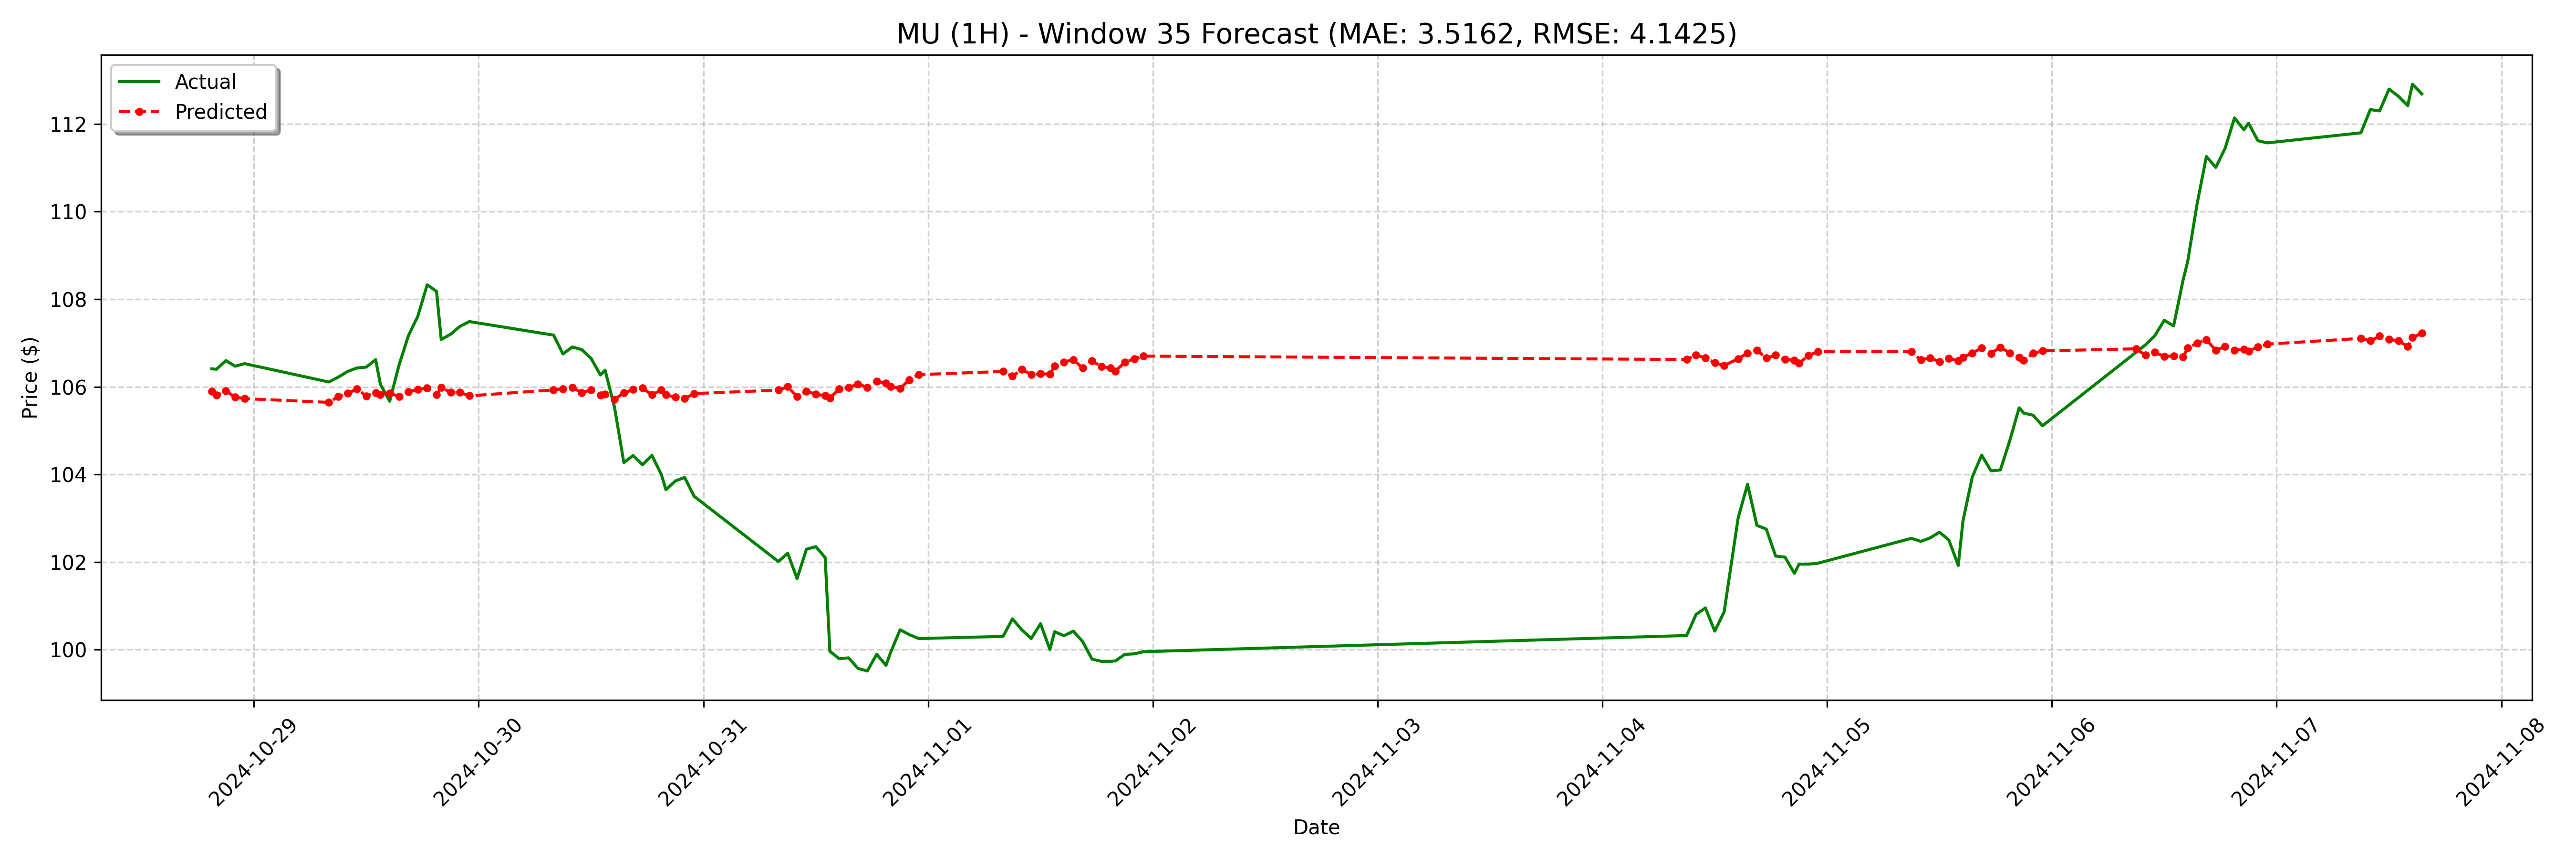

Data behind this chart, as committed beside it:
date, actual, forecast
2024-10-28 19:30:00, 106.4, 105.9
2024-10-28 20:00:00, 106.4, 105.8
2024-10-28 21:00:00, 106.6, 105.9
2024-10-28 22:00:00, 106.5, 105.8
2024-10-28 23:00:00, 106.5, 105.7
2024-10-29 08:00:00, 106.1, 105.6
2024-10-29 09:00:00, 106.2, 105.8
2024-10-29 10:00:00, 106.3, 105.9
2024-10-29 11:00:00, 106.4, 106
2024-10-29 12:00:00, 106.5, 105.8
2024-10-29 13:00:00, 106.6, 105.9
2024-10-29 13:30:00, 106.1, 105.8
2024-10-29 14:30:00, 105.7, 105.9
2024-10-29 15:30:00, 106.5, 105.8
2024-10-29 16:30:00, 107.2, 105.9
2024-10-29 17:30:00, 107.6, 105.9
2024-10-29 18:30:00, 108.3, 106
2024-10-29 19:30:00, 108.2, 105.8
2024-10-29 20:00:00, 107.1, 106
2024-10-29 21:00:00, 107.2, 105.9
2024-10-29 22:00:00, 107.4, 105.9
2024-10-29 23:00:00, 107.5, 105.8
2024-10-30 08:00:00, 107.2, 105.9
2024-10-30 09:00:00, 106.8, 106
2024-10-30 10:00:00, 106.9, 106
2024-10-30 11:00:00, 106.8, 105.9
2024-10-30 12:00:00, 106.7, 105.9
2024-10-30 13:00:00, 106.3, 105.8
2024-10-30 13:30:00, 106.4, 105.8
2024-10-30 14:30:00, 105.5, 105.7
2024-10-30 15:30:00, 104.3, 105.9
2024-10-30 16:30:00, 104.4, 105.9
2024-10-30 17:30:00, 104.2, 106
2024-10-30 18:30:00, 104.4, 105.8
2024-10-30 19:30:00, 104.0, 105.9
2024-10-30 20:00:00, 103.7, 105.8
2024-10-30 21:00:00, 103.8, 105.8
2024-10-30 22:00:00, 103.9, 105.7
2024-10-30 23:00:00, 103.5, 105.8
2024-10-31 08:00:00, 102, 105.9
2024-10-31 09:00:00, 102.2, 106
2024-10-31 10:00:00, 101.6, 105.8
2024-10-31 11:00:00, 102.3, 105.9
2024-10-31 12:00:00, 102.3, 105.8
2024-10-31 13:00:00, 102.1, 105.8
2024-10-31 13:30:00, 99.96, 105.7
2024-10-31 14:30:00, 99.79, 106
2024-10-31 15:30:00, 99.81, 106
2024-10-31 16:30:00, 99.57, 106.1
2024-10-31 17:30:00, 99.51, 106
2024-10-31 18:30:00, 99.89, 106.1
2024-10-31 19:30:00, 99.64, 106.1
2024-10-31 20:00:00, 99.94, 106
2024-10-31 21:00:00, 100.5, 106
2024-10-31 22:00:00, 100.3, 106.2
2024-10-31 23:00:00, 100.2, 106.3
2024-11-01 08:00:00, 100.3, 106.4
2024-11-01 09:00:00, 100.7, 106.2
2024-11-01 10:00:00, 100.5, 106.4
2024-11-01 11:00:00, 100.2, 106.3
... 68 more rows
